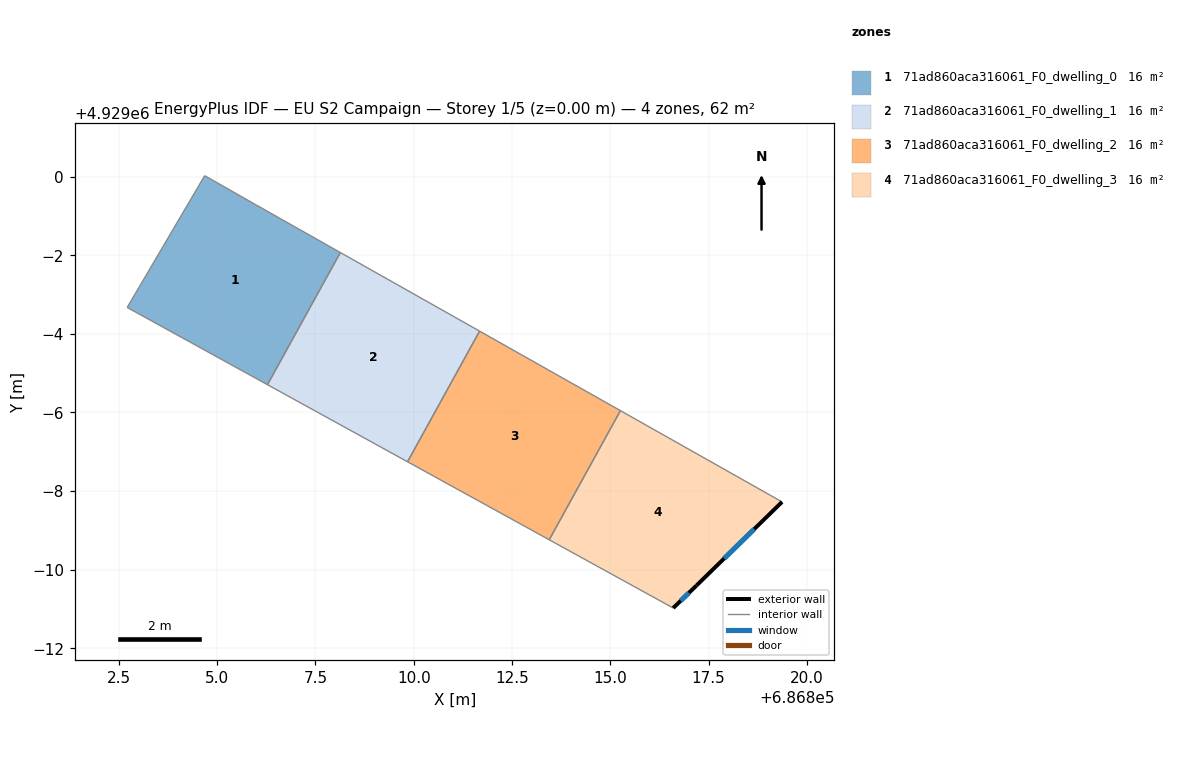
=== STOREY PLAN SPEC (per zone: floor XY polygon, exterior-wall plan segments, windows/doors) ===
zone 1: 71ad860aca316061_F0_dwelling_0  (15.5 m²)
  floor: (686808.13, 4928998.07) (686806.28, 4928994.71) (686802.71, 4928996.67) (686804.68, 4929000.02) (686805.98, 4928999.28)
  interior walls: 5
zone 2: 71ad860aca316061_F0_dwelling_1  (15.5 m²)
  floor: (686811.68, 4928996.07) (686809.84, 4928992.75) (686806.28, 4928994.71) (686808.13, 4928998.07)
  interior walls: 4
zone 3: 71ad860aca316061_F0_dwelling_2  (15.5 m²)
  floor: (686815.26, 4928994.05) (686813.45, 4928990.76) (686809.84, 4928992.75) (686811.68, 4928996.07)
  interior walls: 4
zone 4: 71ad860aca316061_F0_dwelling_3  (15.5 m²)
  floor: (686819.37, 4928991.72) (686817.19, 4928989.59) (686816.60, 4928989.02) (686813.45, 4928990.76) (686815.26, 4928994.05)
  exterior wall: (686817.19, 4928989.59) – (686819.37, 4928991.72)  [3.0 m]
    window: (686817.90, 4928990.29) – (686818.66, 4928991.03)  [1.1 m²]
  exterior wall: (686816.60, 4928989.02) – (686817.19, 4928989.59)  [0.8 m]
    window: (686816.79, 4928989.21) – (686817.00, 4928989.41)  [0.3 m²]
  interior walls: 3

=== DERIVED (storey summary) ===
Building: EU S2 Campaign
Storey: 1 of 5  (floor level z = 0.00 m)
Storey gross floor area: 62.1 m²
Zones on this storey: 4
  - 71ad860aca316061_F0_dwelling_0: floor 15.5 m²
  - 71ad860aca316061_F0_dwelling_1: floor 15.5 m²
  - 71ad860aca316061_F0_dwelling_2: floor 15.5 m²
  - 71ad860aca316061_F0_dwelling_3: floor 15.5 m²; exterior wall 3.9 m (11.6 m²); 2 window(s) 1.4 m²; WWR 12.2%
Zone adjacency (shared interzone walls):
  - 71ad860aca316061_F0_dwelling_0 ↔ 71ad860aca316061_F0_dwelling_1
  - 71ad860aca316061_F0_dwelling_1 ↔ 71ad860aca316061_F0_dwelling_2
  - 71ad860aca316061_F0_dwelling_2 ↔ 71ad860aca316061_F0_dwelling_3